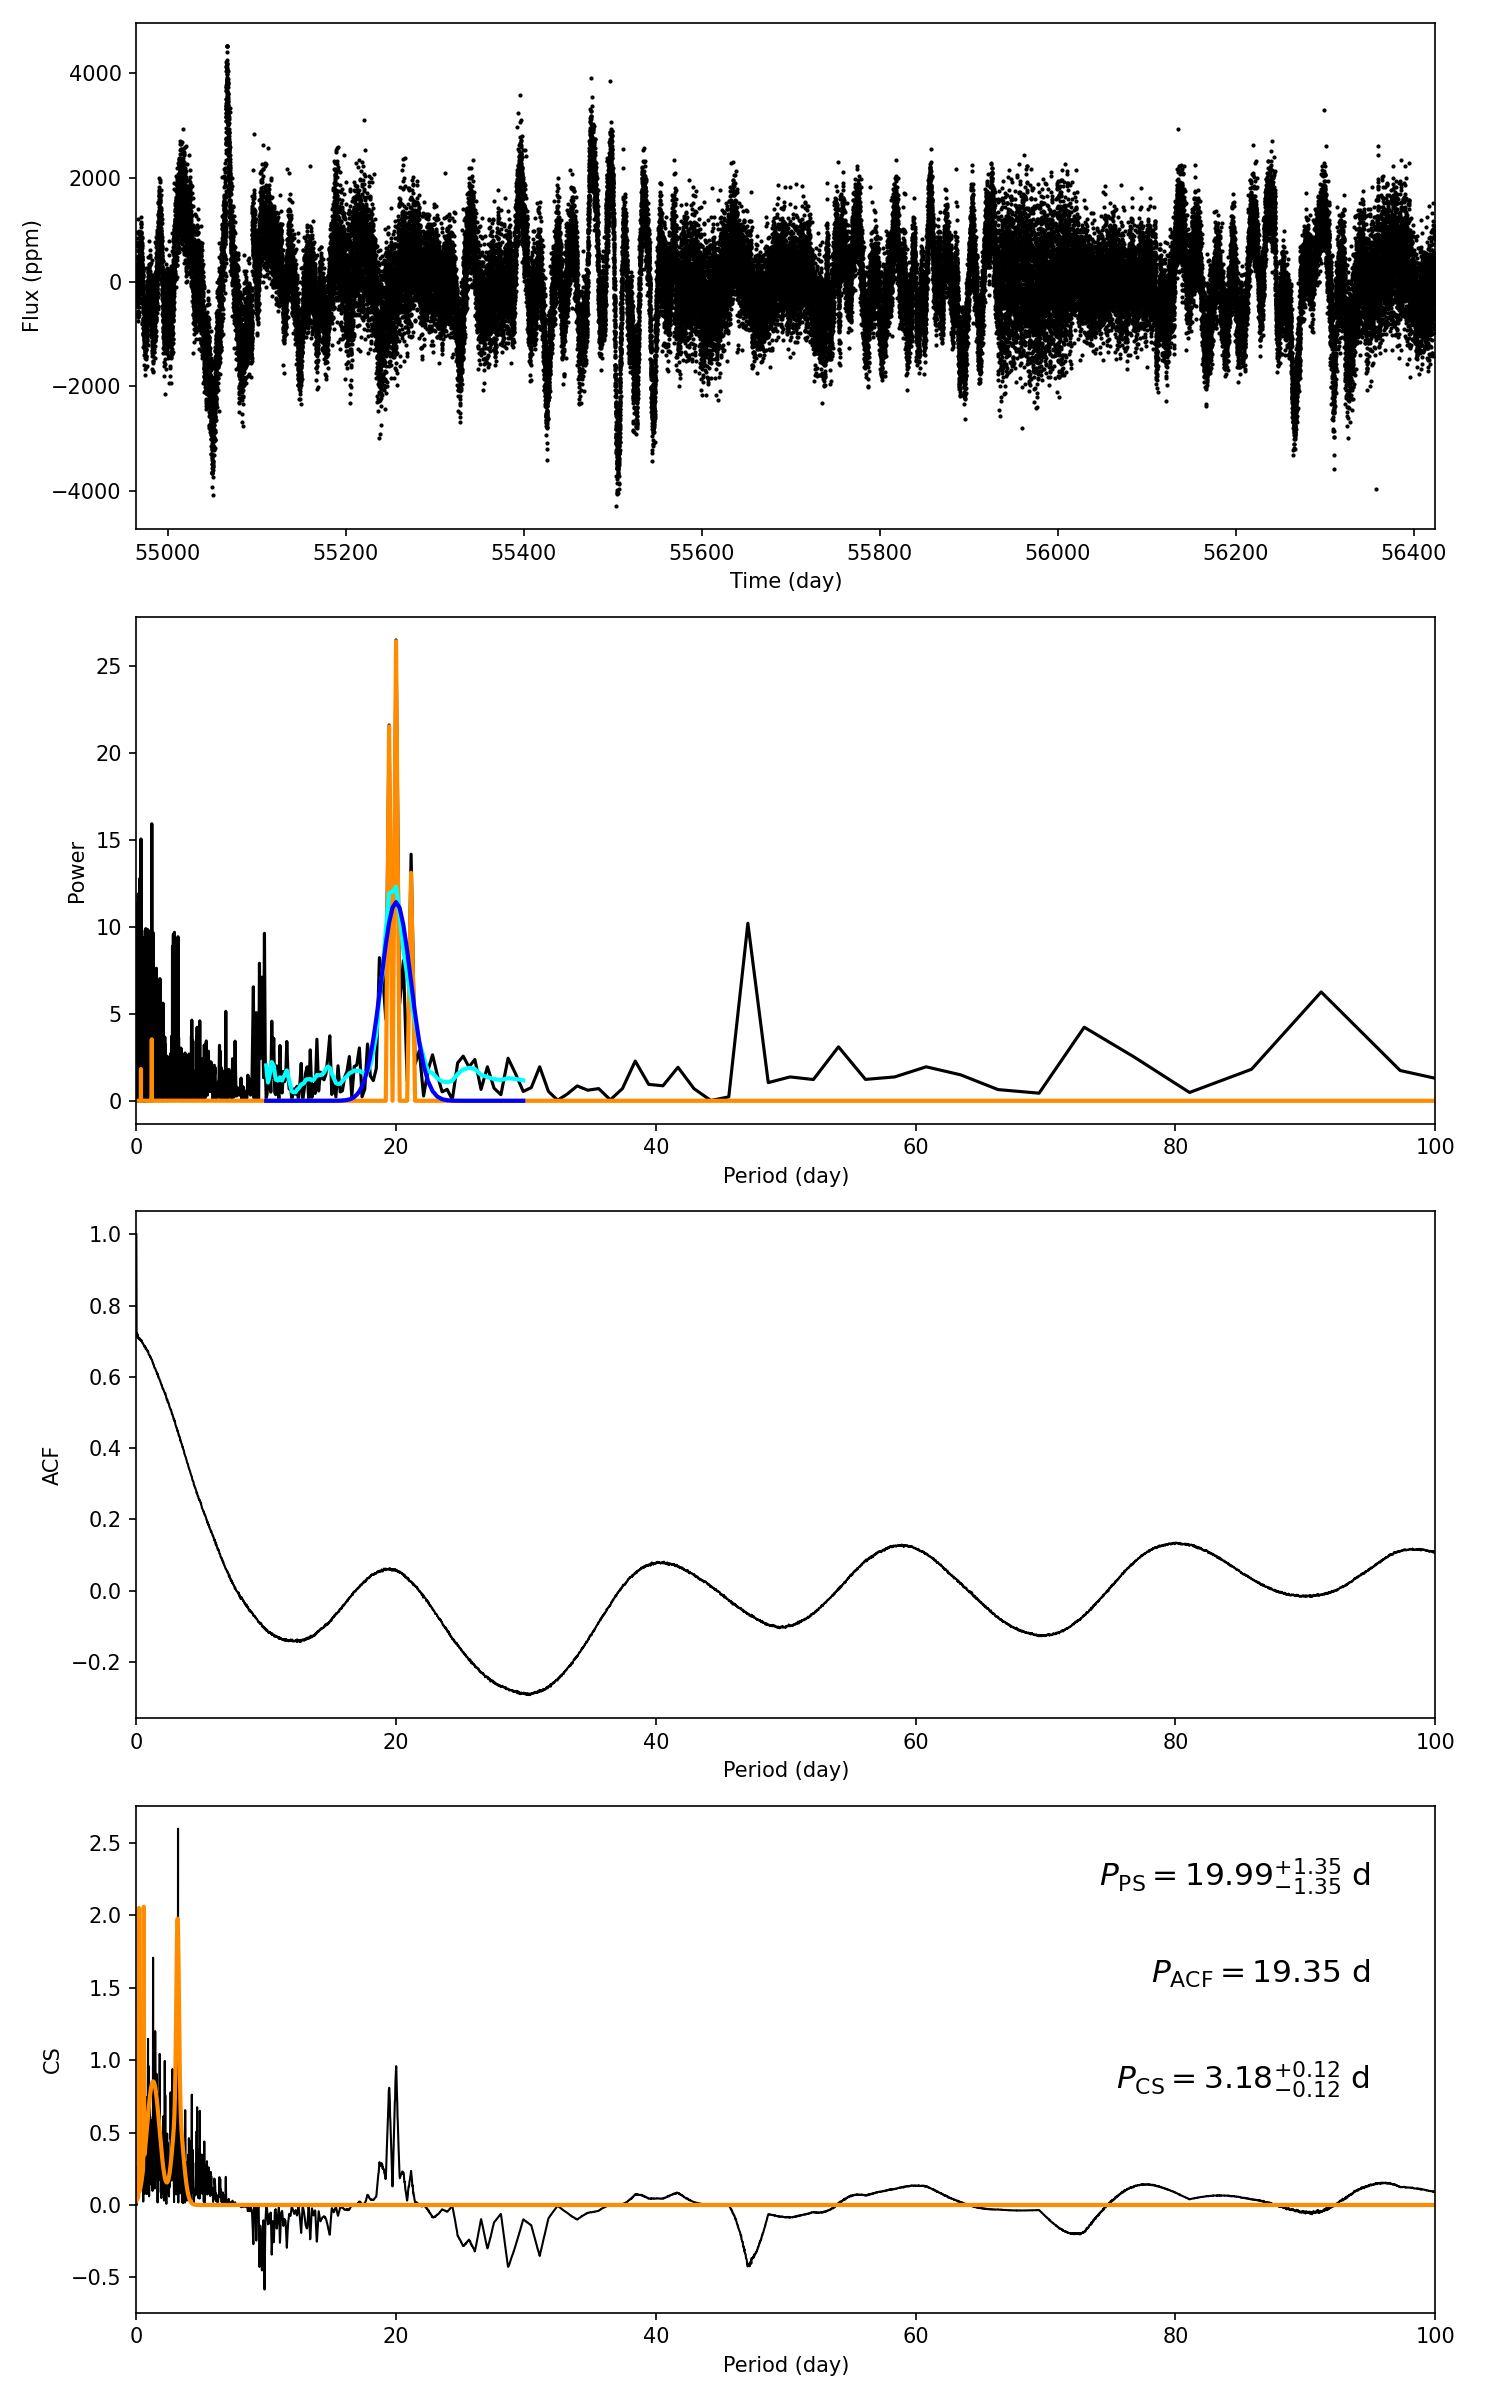

The table this chart was drawn from, first rows:
target_id, prot_ps, prot_acf, prot_cs, e_prot_ps, E_prot_ps, e_prot_acf, E_prot_acf, e_prot_cs, E_prot_cs, sph_ps, sph_acf, sph_cs, e_sph_ps, e_sph_acf, e_sph_cs, h_ps, fa_prob_ps, hacf, gacf, hcs
8164149, 19.99, 19.35, 3.176, 1.347, 1.347, -1.0, -1.0, 0.1177, 0.1177, 865.3, 868.9, 727.7, 218.3, 226.8, 229.2, 26.52, 3.032058170213266e-12, 0.2444, 0.04123, 2.599
